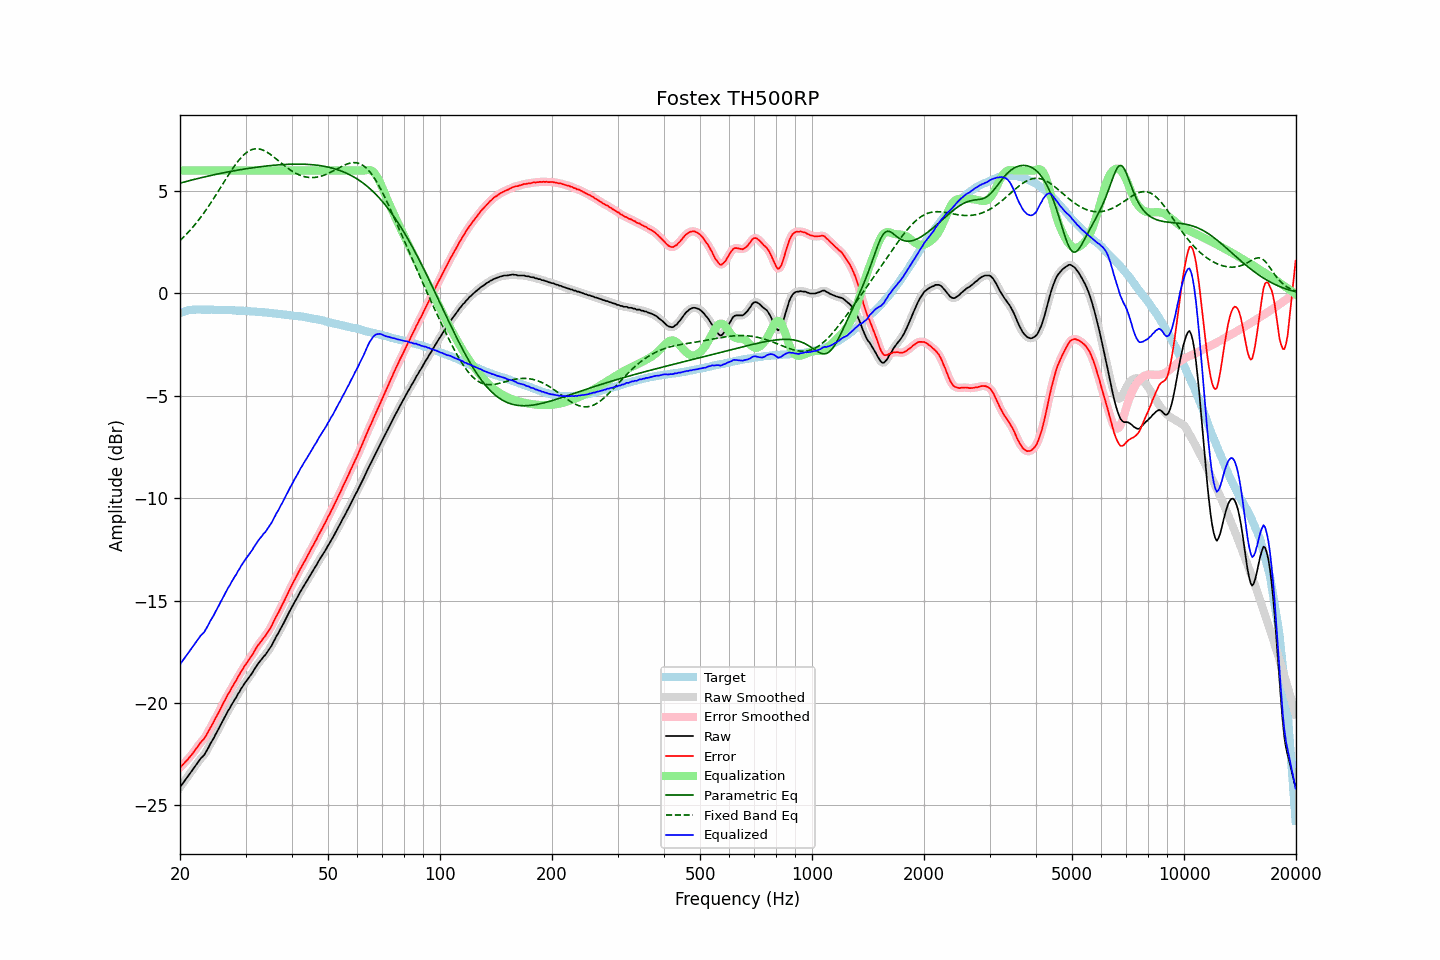

The file beside this chart, header and first rows:
frequency, raw, error, smoothed, error_smoothed, equalization, parametric_eq, fixed_band_eq, equalized_raw, equalized_smoothed, target
20.00, -24.11, -23.15, -24.11, -23.15, 6.00, 5.39, 2.58, -18.11, -18.11, -0.96
20.20, -24.00, -23.07, -24.00, -23.07, 6.00, 5.41, 2.66, -18.00, -18.00, -0.93
20.40, -23.89, -22.99, -23.89, -22.99, 6.00, 5.43, 2.73, -17.89, -17.89, -0.90
20.61, -23.78, -22.90, -23.78, -22.90, 6.00, 5.45, 2.81, -17.78, -17.78, -0.88
20.81, -23.67, -22.82, -23.67, -22.82, 6.00, 5.47, 2.89, -17.67, -17.67, -0.85
21.02, -23.56, -22.74, -23.56, -22.73, 6.00, 5.49, 2.98, -17.56, -17.56, -0.82
21.23, -23.45, -22.64, -23.45, -22.64, 6.00, 5.51, 3.06, -17.45, -17.45, -0.81
21.44, -23.35, -22.55, -23.35, -22.54, 6.00, 5.53, 3.15, -17.35, -17.35, -0.80
21.66, -23.24, -22.45, -23.24, -22.44, 6.00, 5.55, 3.24, -17.24, -17.24, -0.79
21.87, -23.13, -22.33, -23.13, -22.34, 6.00, 5.57, 3.33, -17.13, -17.13, -0.79
22.09, -23.02, -22.23, -23.02, -22.23, 6.00, 5.59, 3.43, -17.02, -17.02, -0.78
22.31, -22.91, -22.12, -22.91, -22.12, 6.00, 5.61, 3.53, -16.91, -16.91, -0.78
22.54, -22.80, -22.02, -22.80, -22.01, 6.00, 5.63, 3.63, -16.80, -16.80, -0.78
22.76, -22.69, -21.90, -22.71, -21.92, 6.00, 5.65, 3.73, -16.69, -16.71, -0.78
22.99, -22.62, -21.82, -22.62, -21.83, 6.00, 5.67, 3.84, -16.62, -16.62, -0.80
23.22, -22.54, -21.74, -22.52, -21.73, 6.00, 5.69, 3.95, -16.54, -16.52, -0.80
23.45, -22.41, -21.61, -22.41, -21.61, 6.00, 5.70, 4.06, -16.41, -16.41, -0.80
23.69, -22.27, -21.48, -22.27, -21.48, 6.00, 5.72, 4.17, -16.27, -16.27, -0.80
23.92, -22.13, -21.33, -22.12, -21.33, 6.00, 5.74, 4.28, -16.13, -16.12, -0.80
24.16, -21.97, -21.18, -21.98, -21.19, 6.00, 5.76, 4.40, -15.97, -15.98, -0.79
24.40, -21.84, -21.05, -21.84, -21.05, 6.00, 5.78, 4.52, -15.84, -15.84, -0.79
24.65, -21.71, -20.91, -21.70, -20.90, 6.00, 5.79, 4.64, -15.71, -15.70, -0.80
24.89, -21.55, -20.75, -21.56, -20.76, 6.00, 5.81, 4.77, -15.55, -15.56, -0.80
25.14, -21.41, -20.61, -21.41, -20.61, 6.00, 5.83, 4.89, -15.41, -15.41, -0.80
25.39, -21.26, -20.46, -21.26, -20.46, 6.00, 5.84, 5.02, -15.26, -15.26, -0.80
25.65, -21.11, -20.31, -21.11, -20.30, 6.00, 5.86, 5.14, -15.11, -15.11, -0.80
25.91, -20.95, -20.14, -20.95, -20.15, 6.00, 5.88, 5.27, -14.95, -14.95, -0.81
26.16, -20.80, -19.99, -20.80, -19.99, 6.00, 5.89, 5.39, -14.80, -14.80, -0.81
26.43, -20.66, -19.85, -20.65, -19.84, 6.00, 5.91, 5.52, -14.66, -14.65, -0.81
26.69, -20.51, -19.70, -20.51, -19.70, 6.00, 5.92, 5.65, -14.51, -14.51, -0.81
26.96, -20.36, -19.55, -20.37, -19.56, 6.00, 5.94, 5.77, -14.36, -14.37, -0.81
27.23, -20.25, -19.44, -20.23, -19.42, 6.00, 5.95, 5.89, -14.25, -14.23, -0.81
27.50, -20.09, -19.28, -20.10, -19.28, 6.00, 5.97, 6.01, -14.09, -14.10, -0.81
27.77, -19.97, -19.14, -19.97, -19.15, 6.00, 5.98, 6.13, -13.97, -13.97, -0.83
28.05, -19.83, -19.00, -19.83, -19.00, 6.00, 6.00, 6.24, -13.83, -13.83, -0.83
28.33, -19.72, -18.88, -19.71, -18.87, 6.00, 6.01, 6.35, -13.72, -13.71, -0.84
28.62, -19.56, -18.72, -19.57, -18.73, 6.00, 6.02, 6.45, -13.56, -13.57, -0.84
28.90, -19.45, -18.61, -19.44, -18.60, 6.00, 6.04, 6.54, -13.45, -13.44, -0.84
29.19, -19.30, -18.45, -19.31, -18.46, 6.00, 6.05, 6.63, -13.30, -13.31, -0.85
29.48, -19.19, -18.35, -19.18, -18.34, 6.00, 6.06, 6.72, -13.19, -13.18, -0.84
29.78, -19.06, -18.21, -19.06, -18.21, 6.00, 6.08, 6.79, -13.06, -13.06, -0.85
30.08, -18.95, -18.10, -18.95, -18.10, 6.00, 6.09, 6.86, -12.95, -12.95, -0.85
30.38, -18.84, -17.98, -18.84, -17.98, 6.00, 6.10, 6.91, -12.84, -12.84, -0.86
30.68, -18.73, -17.87, -18.73, -17.87, 6.00, 6.11, 6.96, -12.73, -12.73, -0.86
30.99, -18.62, -17.75, -18.62, -17.75, 6.00, 6.12, 7.00, -12.62, -12.62, -0.88
31.30, -18.52, -17.64, -18.51, -17.63, 6.00, 6.14, 7.03, -12.52, -12.51, -0.88
31.61, -18.38, -17.50, -18.39, -17.50, 6.00, 6.15, 7.05, -12.38, -12.39, -0.88
31.93, -18.26, -17.37, -18.26, -17.37, 6.00, 6.16, 7.06, -12.26, -12.26, -0.89
32.24, -18.14, -17.24, -18.14, -17.25, 6.00, 6.17, 7.06, -12.14, -12.14, -0.90
32.57, -18.03, -17.13, -18.04, -17.13, 6.00, 6.18, 7.06, -12.03, -12.04, -0.90
32.89, -17.94, -17.04, -17.93, -17.02, 6.00, 6.19, 7.04, -11.94, -11.93, -0.90
33.22, -17.84, -16.92, -17.84, -16.93, 6.00, 6.20, 7.02, -11.84, -11.84, -0.92
33.55, -17.73, -16.81, -17.74, -16.83, 6.00, 6.21, 6.99, -11.73, -11.74, -0.92
33.89, -17.66, -16.73, -17.65, -16.72, 6.00, 6.22, 6.95, -11.66, -11.65, -0.93
34.23, -17.54, -16.61, -17.54, -16.61, 6.00, 6.23, 6.90, -11.54, -11.54, -0.93
34.57, -17.43, -16.49, -17.44, -16.49, 6.00, 6.23, 6.86, -11.43, -11.44, -0.94
34.92, -17.31, -16.36, -17.31, -16.36, 6.00, 6.24, 6.80, -11.31, -11.31, -0.95
35.27, -17.19, -16.24, -17.18, -16.22, 6.00, 6.25, 6.75, -11.19, -11.18, -0.96
35.62, -17.03, -16.06, -17.03, -16.07, 6.00, 6.26, 6.69, -11.03, -11.03, -0.97
35.97, -16.89, -15.91, -16.89, -15.91, 6.00, 6.26, 6.62, -10.89, -10.89, -0.98
... 635 more rows
